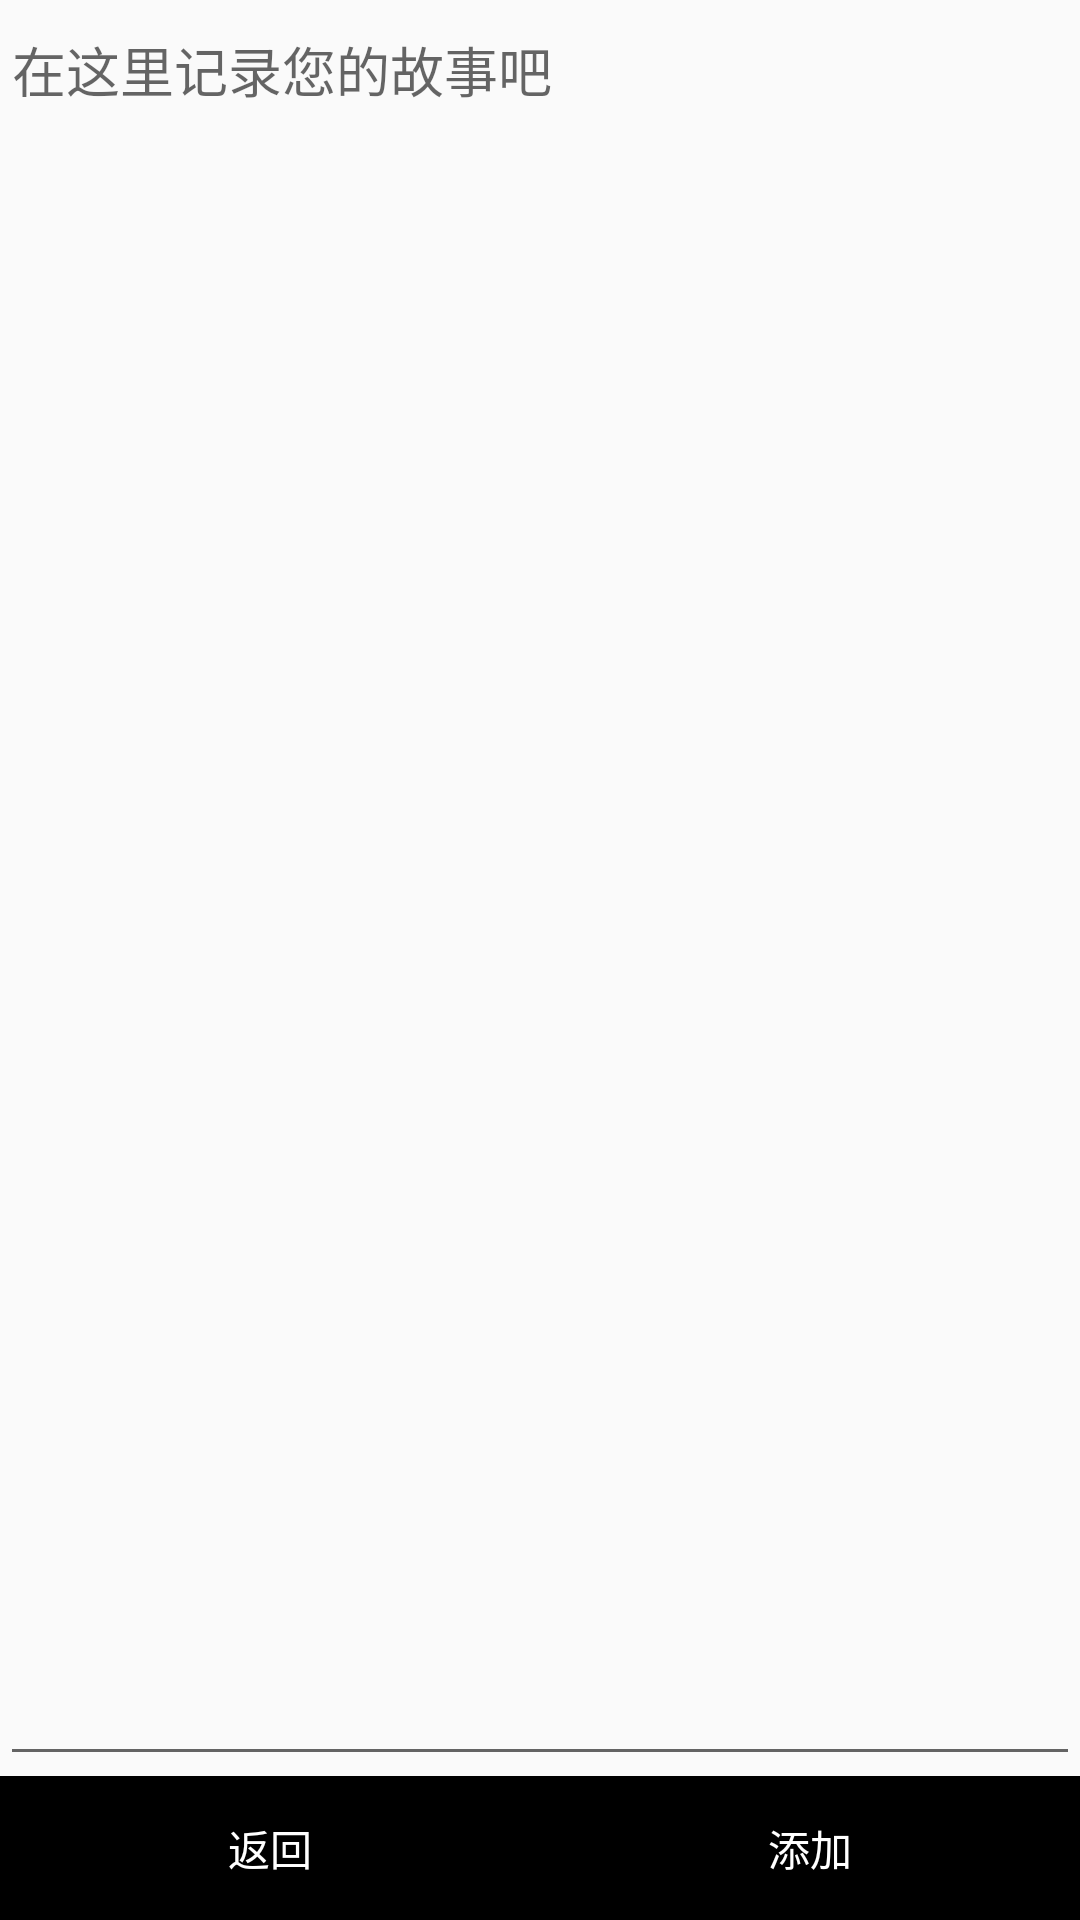

Write the Android layout XML for this screen, with the resource values it uses.
<!-- AndroidManifest.xml: application theme Theme.Memorandum -->
<!-- res/layout/activity_action.xml -->
<?xml version="1.0" encoding="utf-8"?>
<androidx.constraintlayout.widget.ConstraintLayout xmlns:android="http://schemas.android.com/apk/res/android"
    xmlns:app="http://schemas.android.com/apk/res-auto"
    xmlns:tools="http://schemas.android.com/tools"
    android:layout_width="match_parent"
    android:layout_height="match_parent"
    tools:context=".ActionActivity">

    <LinearLayout
        android:layout_width="match_parent"
        android:layout_height="match_parent"
        android:orientation="vertical">
        <EditText
            android:id="@+id/edit_text"
            android:focusable="true"
            android:gravity="top|left"
            android:layout_width="match_parent"
            android:layout_height="wrap_content"
            android:layout_weight="1"
            android:hint="@string/tip" />
        <LinearLayout
            android:layout_width="match_parent"
            android:layout_height="wrap_content"
            android:orientation="horizontal">
            <Button
                android:id="@+id/btn_back"
                android:layout_width="wrap_content"
                android:layout_height="wrap_content"
                android:layout_weight="1"
                android:textColor="#fff"
                android:background="#000000"
                android:text="@string/back" />
            <Button
                android:id="@+id/btn_add"
                android:layout_width="wrap_content"
                android:layout_height="wrap_content"
                android:layout_weight="1"
                android:textColor="#fff"
                android:background="#000000"
                android:text="@string/add" />
        </LinearLayout>
    </LinearLayout>

</androidx.constraintlayout.widget.ConstraintLayout>
<!-- resources referenced by this layout -->
<resources>
  <string name="add">添加</string>
  <string name="back">返回</string>
  <string name="tip">在这里记录您的故事吧</string>
  <style name="Theme.Memorandum" parent="Theme.MaterialComponents.DayNight.NoActionBar.Bridge">
  
          
          <item name="colorPrimary">@color/purple_500</item>
          <item name="colorPrimaryVariant">@color/purple_700</item>
          <item name="colorOnPrimary">@color/white</item>
          
          <item name="colorSecondary">@color/teal_200</item>
          <item name="colorSecondaryVariant">@color/teal_700</item>
          <item name="colorOnSecondary">@color/black</item>
          
          <item name="android:statusBarColor" tools:targetApi="l">?attr/colorPrimaryVariant</item>
          
      </style>
  <color name="purple_500">#FF6200EE</color>
  <color name="purple_700">#FF3700B3</color>
  <color name="white">#FFFFFFFF</color>
  <color name="teal_200">#FF03DAC5</color>
  <color name="teal_700">#FF018786</color>
  <color name="black">#FF000000</color>
</resources>
